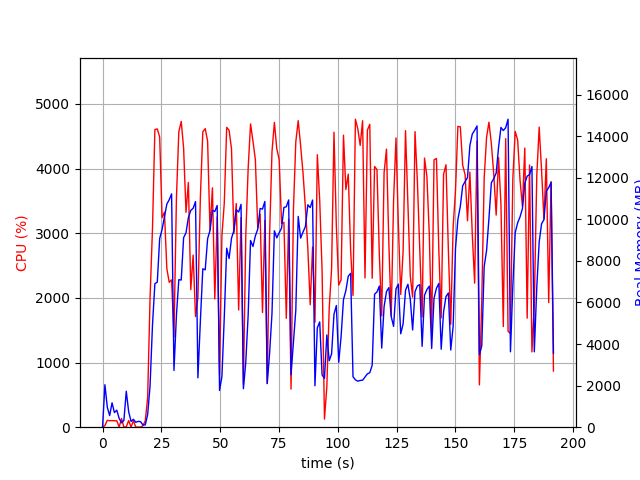

The table this chart was drawn from, first rows:
elapsed_time, nproc, cpu, mem_real, mem_virtual
3.814697265625e-05, 1, 0.0, 9.547, 3191
1.006, 23, 24.8, 2043, 9704
2.018, 5, 106.0, 961.9, 3225
3.026, 3, 100.1, 560.1, 2254
4.035, 8, 102.1, 1173, 5870
5.044, 3, 99.1, 703.7, 2350
6.053, 3, 100.1, 820.2, 2462
7.062, 4, 3.0, 420.5, 2207
8.07, 4, 134.8, 207, 1768
9.079, 3, 0.0, 330.7, 1888
10.09, 18, 5.9, 1729, 7475
11.1, 6, 103.1, 745.2, 3094
12.11, 3, 2.0, 278.9, 1856
13.12, 3, 99.2, 379.9, 2014
14.13, 3, 1.0, 235.7, 1824
15.14, 3, 1.0, 281.5, 1869
16.14, 3, 1.0, 266.6, 1914
17.15, 1, 22.7, 109.7, 723.1
18.16, 1, 99.2, 109.7, 723.1
19.17, 1, 458.7, 613.1, 6122
20.19, 1, 1990, 1972, 9178
21.23, 1, 3072, 4913, 11084
22.24, 1, 4602, 6903, 16100
23.27, 1, 4613, 6976, 19972
24.28, 1, 4486, 9076, 19972
25.3, 1, 3240, 9509, 20036
26.31, 1, 3325, 10119, 20116
27.33, 1, 2452, 10731, 20116
28.34, 1, 2240, 10942, 20116
29.35, 1, 2278, 11222, 20116
30.36, 1, 1396, 2730, 20212
31.4, 1, 3546, 5393, 20212
32.42, 1, 4569, 7094, 20404
33.44, 1, 4728, 7080, 20906
34.45, 1, 4316, 9114, 20906
35.47, 1, 3324, 9354, 20906
36.48, 1, 3784, 10081, 20906
37.5, 1, 2126, 10426, 20906
38.51, 1, 2662, 10530, 20906
39.52, 1, 1711, 10853, 20906
40.53, 1, 2004, 2375, 20906
41.59, 1, 3571, 5146, 20906
42.61, 1, 4569, 7619, 21130
43.64, 1, 4617, 7569, 21224
44.65, 1, 4421, 9066, 21224
45.67, 1, 3048, 9460, 21224
46.7, 1, 3701, 10430, 21224
47.71, 1, 1983, 10377, 21224
48.72, 1, 3253, 10663, 21224
49.73, 1, 816.7, 1768, 21736
50.74, 1, 2964, 2440, 21224
51.74, 1, 3468, 5307, 21224
52.76, 1, 4636, 8610, 21262
53.78, 1, 4591, 8111, 21410
54.8, 1, 4306, 9088, 21410
55.82, 1, 2993, 9455, 21410
56.84, 1, 3458, 10452, 21410
57.85, 1, 1812, 10350, 21410
58.86, 1, 3242, 10717, 21410
59.87, 1, 663.0, 1853, 21410
... 130 more rows
